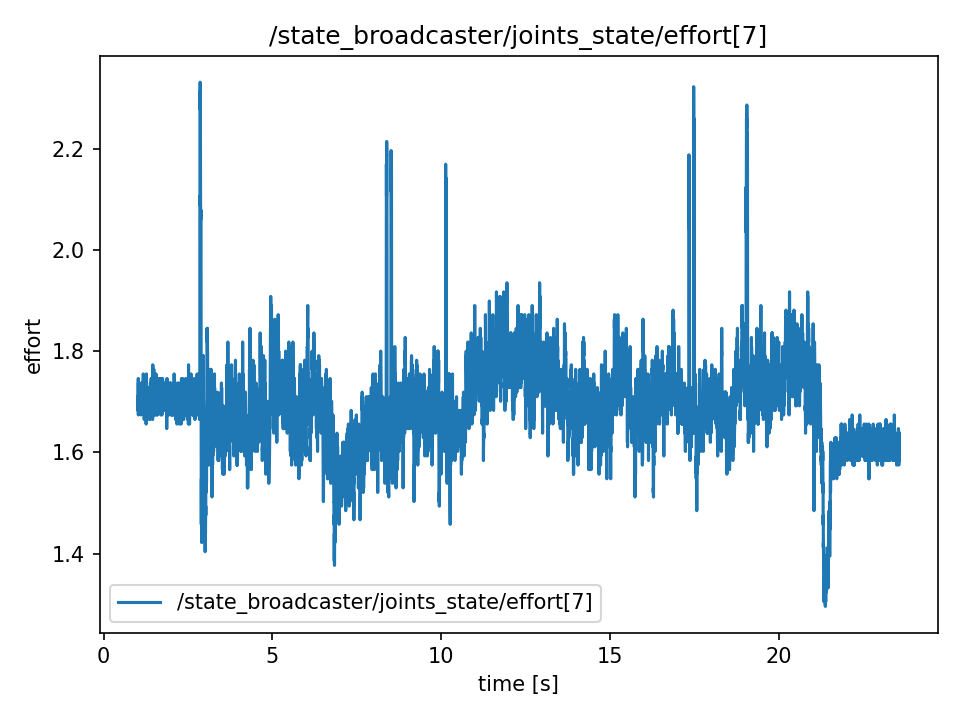

Values plotted in this chart, from the file beside it:
t, value
1.009, 1.701
1.009, 1.701
1.009, 1.71
1.01, 1.692
1.01, 1.71
1.01, 1.71
1.01, 1.71
1.01, 1.692
1.01, 1.692
1.01, 1.683
1.01, 1.683
1.01, 1.692
1.01, 1.701
1.011, 1.701
1.013, 1.701
1.015, 1.692
1.017, 1.692
1.019, 1.692
1.021, 1.71
1.023, 1.71
1.025, 1.701
1.027, 1.746
1.029, 1.674
1.031, 1.683
1.033, 1.737
1.035, 1.683
1.037, 1.71
1.039, 1.71
1.041, 1.701
1.043, 1.701
1.045, 1.737
1.047, 1.728
1.049, 1.719
1.051, 1.683
1.053, 1.728
1.055, 1.719
1.057, 1.728
1.059, 1.701
1.061, 1.683
1.063, 1.683
1.065, 1.692
1.067, 1.701
1.069, 1.728
1.071, 1.728
1.073, 1.719
1.075, 1.719
1.077, 1.683
1.079, 1.692
1.081, 1.692
1.083, 1.692
1.085, 1.728
1.087, 1.728
1.089, 1.692
1.091, 1.701
1.093, 1.719
1.095, 1.719
1.097, 1.701
1.099, 1.71
1.101, 1.701
1.103, 1.701
... 11,231 more rows
